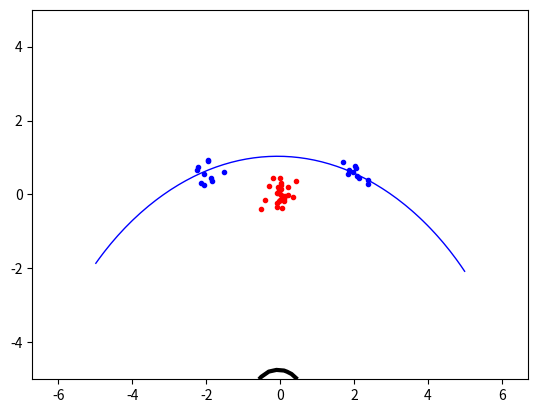

This chart was generated by the following Python code:
import numpy, random, math
from scipy.optimize import minimize
import matplotlib.pyplot as plt


def objective(alpha):
	global PMatrix
	tempo_vector = numpy.dot(alpha,PMatrix) # Ger oss en vektor med längden N
	tempo_scalar = numpy.dot(alpha,tempo_vector) # Ger oss en scalar
	right_scalar = numpy.sum(alpha)
	scalarValue = 1/2*tempo_scalar - right_scalar
	#print("Scalarvalue;		",scalarValue)
	return scalarValue


def zerofun(alpha):
	global targets
	return numpy.dot(targets,alpha)

def b_value_3():
	global b
	sv = non_zero_dp[0]
	print("sv:		",sv)
	#kernalValue = polynomialKernal(inputs, sv)
	kernalValue = polynomialKernal(non_zero_dp,sv)

	value = numpy.dot(non_zero_a, non_zero_t)
	numpy_product = numpy.dot(value, kernalValue)
	numpy_sum = numpy.sum(numpy_product)
	b = numpy_sum - non_zero_t[0]
	print("s:		",non_zero_t[0])
	print("b:   ", b)

def b_value():
	global b
	s = non_zero_dp[0]
	st = non_zero_t[0]
	b=0
	print("s:		",s)
	print("st:		",st)

	for i in range(len(non_zero_dp)):
		b+=non_zero_a[i]*non_zero_t[i]*radial_kernel(non_zero_dp[i],s)
	b= b-st
	print("b:		",b)

def b_value_2():
	global b
	sv = non_zero_dp[0]
	kernalValue = polynomialKernal(non_zero_dp,sv)
	print("KerkernalValue:		", non_zero_dp)
	sum=0
	for i in range(len(non_Zero_all)):
		#c+=non_Zero_all[i][0]*non_Zero_all[i][2]*polynomialKernal(sv,non_Zero_all[i][1])
		sum+=non_Zero_all[i][0]*non_Zero_all[i][2]*kernalValue[i]
	b=sum-non_zero_t[0]

	print("c:   ", b)




	#sum=0
	#for i in range(len(non_zero_dp)):

	#b = sum-non_zero_t[0]
	#print("b_alternative:		", b)

	#kernalValue_2 = polynomialKernal(sv,non_zero_dp[0])
	#kernalvalue_3 = polynomialKernal(non_zero_dp,sv) # Åt detta håll får man alla kernelvärden



def indicatorFunction_2(x,y):
	global targets
	global inputs
	global non_zero_a
	global non_zero_t
	global non_zero_dp
	global b
	global non_Zero_all

	dp = numpy.array([x,y])
	kernalValue = radial_kernel(non_zero_dp, dp)
	value = numpy.dot(non_zero_a, non_zero_t)
	ind = numpy.dot(value,kernalValue)
	sum = numpy.sum(ind)
	indication = sum - b
	#print(indication)
	return indication

def indicatorFunction(x,y):
	sum = 0
	for i in range (len(non_zero_a)):
		sum+=non_zero_a[i]*non_zero_t[i]*radial_kernel(non_zero_dp[i],[x,y])
	sum2 = sum-b
	return sum2

def extract(alpha):
	global non_zero_a, non_zero_t, non_zero_dp
	global non_Zero_all
	non_Zero_all=[]
	non_zero_a=[]
	non_zero_t=[]
	non_zero_dp=[]

	for i in range(len(alpha)):
		if abs(alpha[i])>10e-5:
			non_zero_a.append(alpha[i])
			non_zero_t.append(targets[i])
			non_zero_dp.append([inputs[i][0], inputs[i][1]])
			non_Zero_all.append([alpha[i], [inputs[i][0], inputs[i][1]] ,targets[i]])
	print(non_Zero_all)



def linearKernal1(dp1, dp2):
	return numpy.dot(dp1, dp2) + 1


def polynomialKernal(dp1, dp2, power = 3):
	return numpy.power((numpy.dot(dp1, dp2) + 1), power)


def radial_kernel(dp1, dp2, sigma=8):
    diff = numpy.subtract(dp1, dp2)
    return math.exp((-numpy.dot(diff, diff)) / (2 * sigma * sigma))


def calculatePMatrix():
	global PMatrix
	PMatrix = numpy.zeros(shape=(N,N))
	for i in range(N):
		for j in range(N):
			PMatrix[i][j] = targets[i]*targets[j]*radial_kernel(inputs[i], inputs[j])


    #print("PMATRIX:	", PMatrix)


################################################################################
#Generating data
################################################################################
def generateData():
    #översta rutan på s8
    global classA, classB, inputs, targets, N
    numpy.random.seed(200) #fast seed
    classA = numpy.concatenate (
    (numpy.random.randn(10 , 2) * 0.2 + [2 , 0.5],
    numpy.random.randn(10 , 2) * 0.2 + [-2, 0.5]))
    #classA = numpy.random.randn(30 , 2) * 0.2 + [-0.25, 0.75]

    classB = numpy.random.randn(30,2)*0.2 + [0.0, 0.0]

    inputs = numpy.concatenate((classA, classB))
    #print(inputs)
    targets = numpy.concatenate((numpy.ones(classA.shape[0]),
                                 -numpy.ones(classB.shape[0])))

    N = inputs.shape[0]
    permute = list(range(N))
    numpy.random.shuffle(permute)
    inputs =inputs[permute, :]
    targets = targets[permute]
    ################################################################################
    #print("ClassB:      ",inputs)


def plottingData():
	xgrid=numpy.linspace(-5, 5)
	ygrid=numpy.linspace(-5, 5)
	grid=numpy.array([[indicatorFunction(x, y) for x in xgrid ] for y in ygrid])
	plt.contour(xgrid, ygrid, grid, (-1.0, 0.0, 1.0), colors=('red', 'black', 'blue'), linewidths=(1, 3, 1))



	plt.plot([p[0] for p in classA], [p[1] for p in classA], 'b.')
	plt.plot([p[0] for p in classB], [p[1] for p in classB], 'r.')
	plt.axis('equal') # Force same scale on both axes
	plt.savefig('svmplot.pdf', dpi=1000) # Save a copy in a file
	plt .show() # Show the plot on the screen





def main():
	C=2
	generateData()
	calculatePMatrix()
	start = numpy.zeros(N) #Initial guess ok!
	B = [(0, C) for b in range(N)]
	XC = {'type':'eq', 'fun':zerofun}
	ret = minimize(objective, start, bounds=B, constraints=XC)
	alpha=ret["x"]
	print(ret)
	#print(ret['success'])
	extract(alpha)
	b_value()
	plottingData()
	#plotDB()
	#plotData()



if __name__ == "__main__":
	main()
